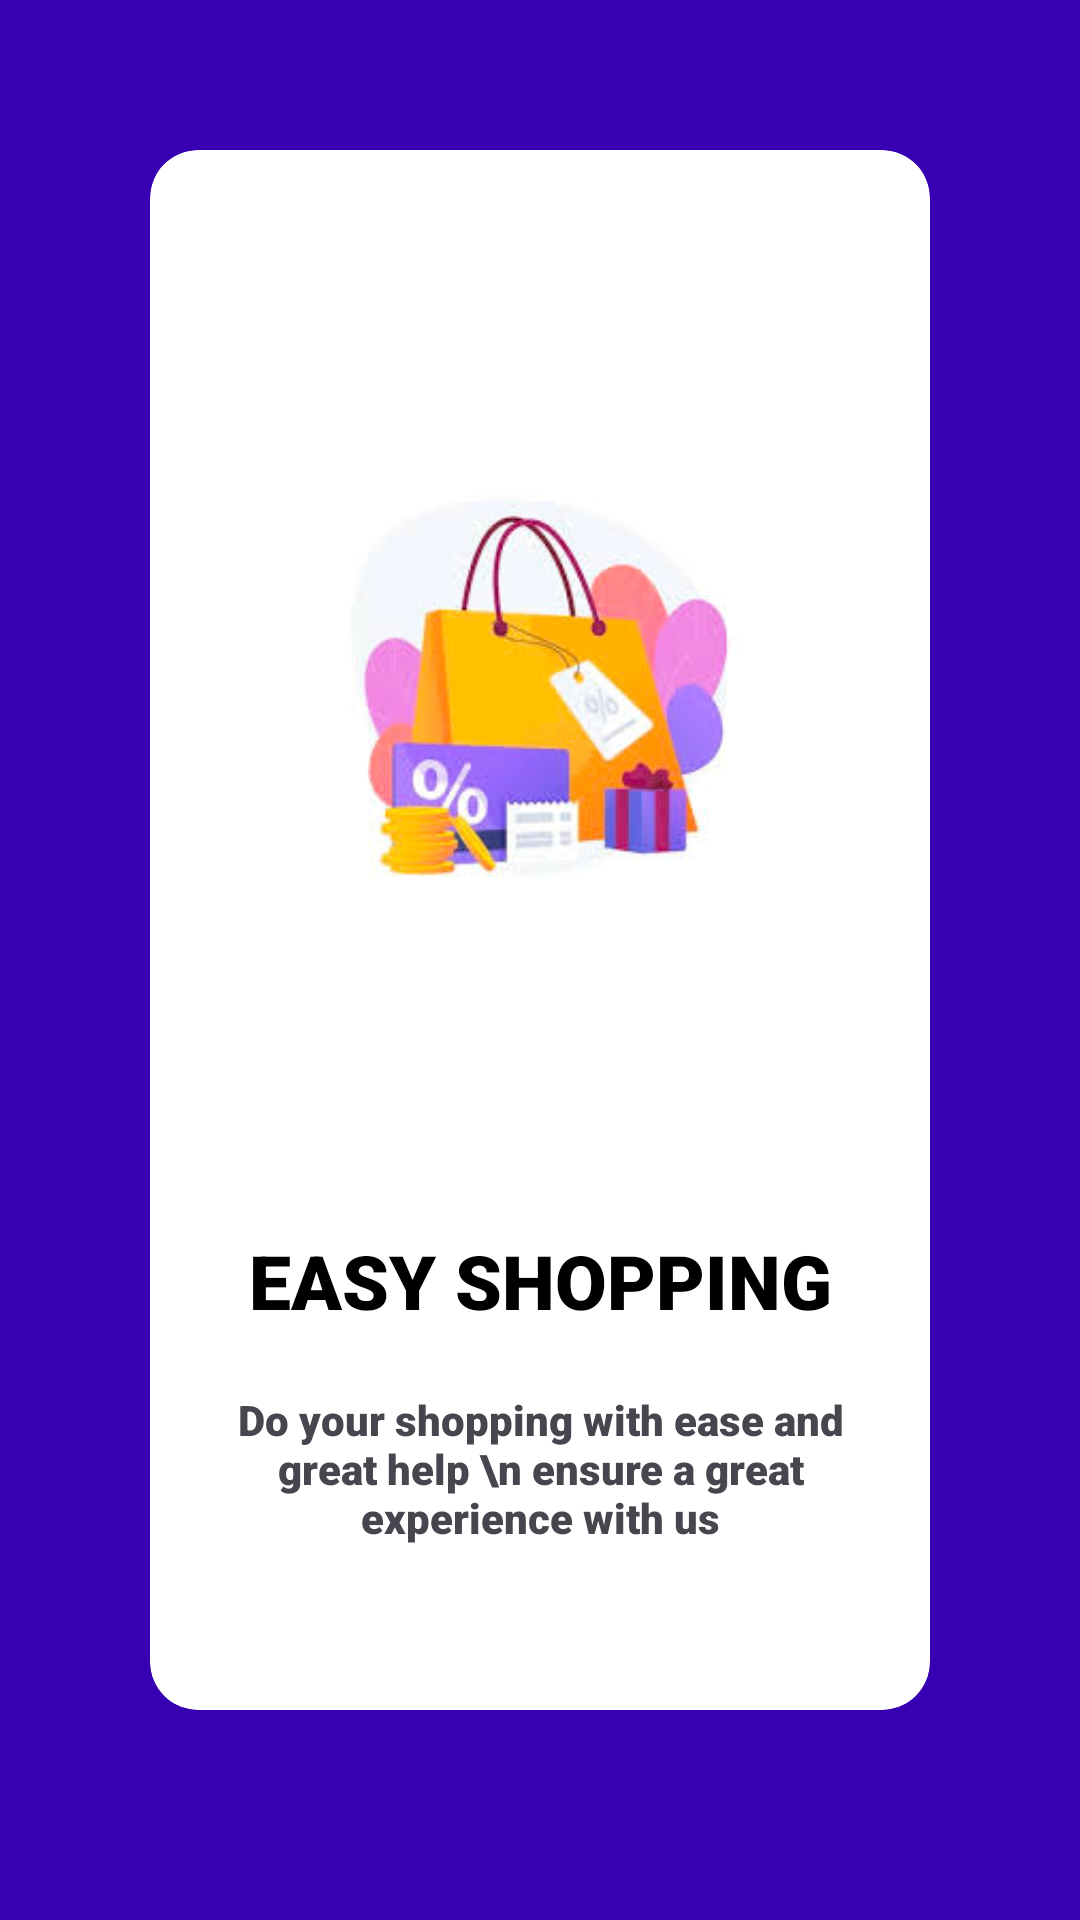

The Android layout XML behind this screen, and the referenced resources:
<!-- AndroidManifest.xml: application theme Theme.E_CommereceApplication.Light -->
<!-- res/layout/fragment_app_intro_demo.xml -->
<?xml version="1.0" encoding="utf-8"?>
<androidx.constraintlayout.widget.ConstraintLayout xmlns:android="http://schemas.android.com/apk/res/android"
    xmlns:tools="http://schemas.android.com/tools"
    android:layout_width="match_parent"
    android:layout_height="match_parent"
    xmlns:app="http://schemas.android.com/apk/res-auto"
    android:background="@color/design_default_color_primary_variant"
    tools:context=".fragments.AppIntroDemoFragment">

    <androidx.cardview.widget.CardView
        android:id="@+id/cardView"
        android:layout_width="match_parent"
        android:layout_height="match_parent"
        android:layout_marginStart="50dp"
        android:layout_marginTop="50dp"
        android:layout_marginEnd="50dp"
        android:layout_marginBottom="70dp"
        android:padding="16dp"
        app:cardBackgroundColor="@color/white"
        app:cardCornerRadius="16dp">
        <LinearLayout
            android:layout_width="match_parent"
            android:layout_height="match_parent"
            android:orientation="vertical">
        <androidx.appcompat.widget.AppCompatImageView
            android:layout_width="200dp"
            android:layout_height="200dp"
            android:layout_gravity="center_horizontal"
            android:layout_margin="80dp"
            android:padding="20dp"
            app:srcCompat="@drawable/img_8" />
        <TextView
            android:layout_width="match_parent"
            android:layout_height="wrap_content"
            android:layout_gravity="center_horizontal"
            android:fontFamily="sans-serif-black"
            android:gravity="center"
            android:text="EASY SHOPPING"
            android:textColor="@color/black"
            android:textSize="25sp" />
            <TextView
                style="@style/PrimaryText"
                android:layout_width="match_parent"
                android:layout_height="wrap_content"
                android:layout_gravity="center_horizontal"
                android:layout_margin="20dp"
                android:fontFamily="sans-serif-black"
                android:gravity="center"
                android:text="Do your shopping with ease and great help \n ensure a great experience with us"
                android:textSize="14sp" />
    </LinearLayout>
    </androidx.cardview.widget.CardView>
</androidx.constraintlayout.widget.ConstraintLayout>
<!-- resources referenced by this layout -->
<resources>
  <color name="black">#FF000000</color>
  <color name="white">#FFFFFFFF</color>
  <!-- drawable img_8: png bitmap (drawable, 49694 bytes) -->
  <style name="PrimaryText" parent="Widget.AppCompat.TextView">
          <item name="android:textStyle">normal</item>
          <item name="android:textSize">@dimen/_20sp</item>
          <item name="color">@color/black</item>
      </style>
  <style name="Theme.E_CommereceApplication.Light" parent="Base.Theme.E_CommereceApplication.Light" />
  <style name="Base.Theme.E_CommereceApplication.Light" parent="Theme.Material3.DayNight.NoActionBar">
          <item name="colorPrimary">@color/primary_app_color_light</item>
          <item name="colorPrimaryDark">@color/primary_app_color_dark</item>
          <item name="colorAccent">@color/accent_color</item>
  
      </style>
</resources>
